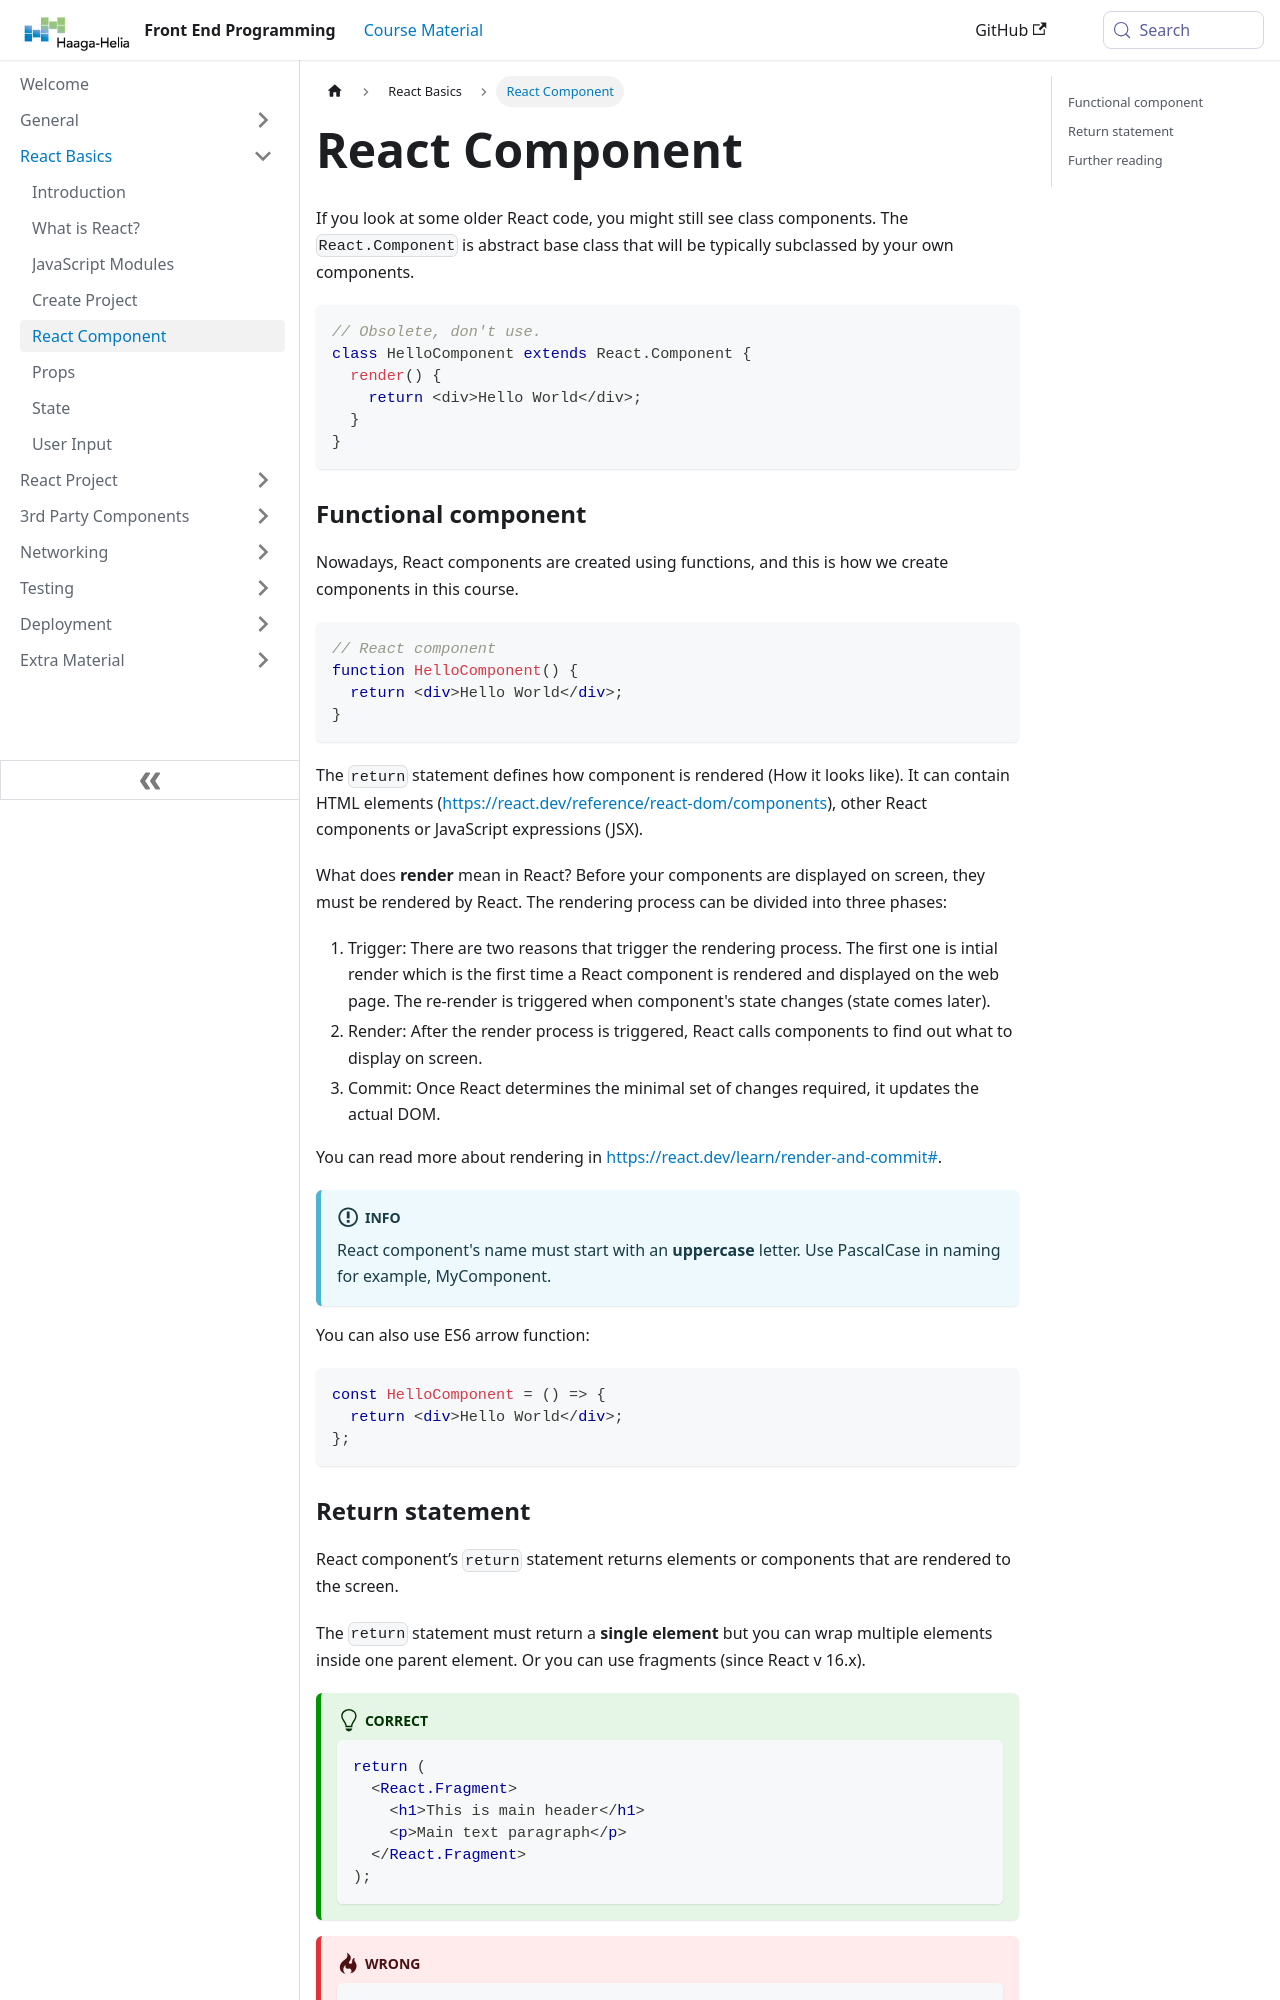

repository: haagahelia/frontendprogramming · page: docs/react-basics/reactcomponent/index.html · generator: docusaurus

---
title: 'React Component'
sidebar_position: 5
---
If you look at some older React code, you might still see class components. The `React.Component` is abstract base class that will be typically subclassed by your own components.

```js
// Obsolete, don't use.
class HelloComponent extends React.Component {
  render() {
    return <div>Hello World</div>;
  }
}
```
### Functional component
Nowadays, React components are created using functions, and this is how we create components in this course.
```jsx
// React component
function HelloComponent() {
  return <div>Hello World</div>;
}
```
The `return` statement defines how component is rendered (How it looks like). It can contain HTML elements (https://react.dev/reference/react-dom/components), other React components or JavaScript expressions (JSX).

What does **render** mean in React? 
Before your components are displayed on screen, they must be rendered by React. The rendering process can be divided into three phases:
1) Trigger: There are two reasons that trigger the rendering process. The first one is intial render which is the first time a React component is rendered and displayed on the web page. The re-render is triggered when component's state changes (state comes later).
2) Render: After the render process is triggered, React calls components to find out what to display on screen.
3) Commit: Once React determines the minimal set of changes required, it updates the actual DOM.

You can read more about rendering in https://react.dev/learn/render-and-commit#.

:::info
React component's name must start with an **uppercase** letter. Use PascalCase in naming for example, MyComponent.
:::
You can also use ES6 arrow function:
```jsx
const HelloComponent = () => {
  return <div>Hello World</div>;
};
```
